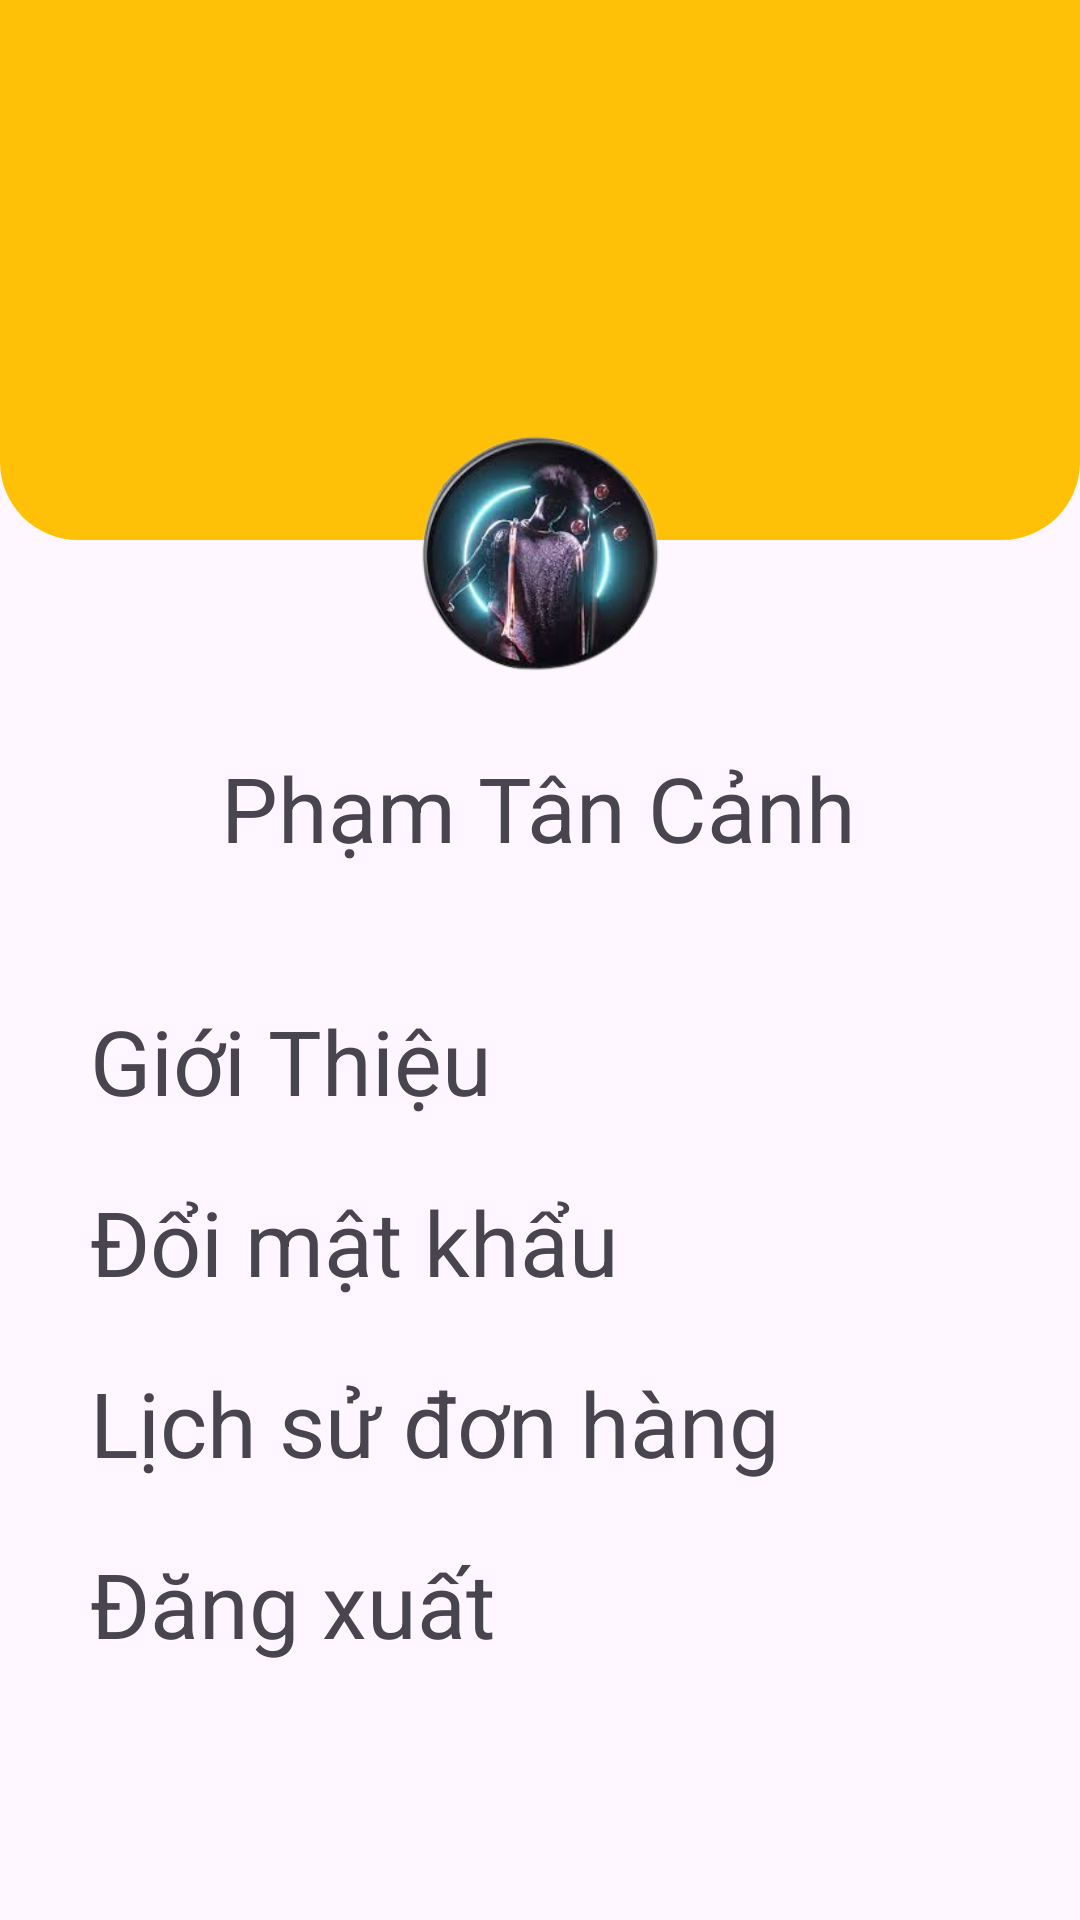

Reconstruct the res/layout file that produces this screen, plus the resources it refers to.
<!-- AndroidManifest.xml: application theme Theme.DuAn1_Nhom6_Application -->
<!-- res/layout/fragment_tai_khoan_.xml -->
<?xml version="1.0" encoding="utf-8"?>
<androidx.constraintlayout.widget.ConstraintLayout xmlns:android="http://schemas.android.com/apk/res/android"
    xmlns:tools="http://schemas.android.com/tools"
    android:layout_width="match_parent"
    android:layout_height="match_parent"
    xmlns:app="http://schemas.android.com/apk/res-auto"
    tools:context=".Fragment.TaiKhoan_Fragment">


    <androidx.constraintlayout.widget.ConstraintLayout
        android:id="@+id/constraintLayout2"
        android:layout_width="match_parent"
        android:layout_height="180dp"
        android:background="@drawable/bo_tron_goc_duoi"
        app:layout_constraintTop_toTopOf="parent"
        tools:layout_editor_absoluteX="0dp">

    </androidx.constraintlayout.widget.ConstraintLayout>

    <ImageView
        android:id="@+id/img_taiKhoan"
        android:layout_width="120dp"
        android:layout_height="120dp"
        android:layout_marginTop="125dp"
        android:src="@drawable/use_tk_"
        app:layout_constraintEnd_toEndOf="parent"
        app:layout_constraintStart_toStartOf="parent"
        app:layout_constraintTop_toTopOf="@+id/constraintLayout2" />

    <TextView
        android:id="@+id/txtTenThanhVien_TK"
        android:layout_width="wrap_content"
        android:layout_height="wrap_content"
        android:layout_marginTop="4dp"
        android:text="Phạm Tân Cảnh"
        android:textSize="30sp"
        app:layout_constraintEnd_toEndOf="parent"
        app:layout_constraintHorizontal_bias="0.498"
        app:layout_constraintStart_toStartOf="parent"
        app:layout_constraintTop_toBottomOf="@+id/img_taiKhoan" />

    <LinearLayout
        android:layout_width="match_parent"
        android:layout_height="wrap_content"
        android:layout_marginTop="24dp"
        app:layout_constraintTop_toBottomOf="@+id/txtTenThanhVien_TK"
        tools:layout_editor_absoluteX="0dp"
        android:layout_marginHorizontal="20dp"
        android:orientation="vertical">
        <TextView
            android:id="@+id/txtgioiThieu_Taikhoan"
            android:layout_width="match_parent"
            android:layout_height="wrap_content"
            android:textSize="30sp"
            android:text="Giới Thiệu"
            android:layout_marginTop="20dp"
            android:background="@drawable/khung_tron"
            android:paddingHorizontal="10dp"/>
        <TextView
            android:id="@+id/txtDoiMatKhau_taiKhoan"
            android:layout_width="match_parent"
            android:layout_height="wrap_content"
            android:textSize="30sp"
            android:text="Đổi mật khẩu"
            android:layout_marginTop="20dp"
            android:background="@drawable/khung_tron"
            android:paddingHorizontal="10dp"/>
        <TextView
            android:id="@+id/txtLichSuDH_taiKhoan"
            android:layout_width="match_parent"
            android:layout_height="wrap_content"
            android:textSize="30sp"
            android:text="Lịch sử đơn hàng"
            android:layout_marginTop="20dp"
            android:background="@drawable/khung_tron"
            android:paddingHorizontal="10dp"/>
        <TextView
            android:id="@+id/txtDangXuat"
            android:layout_width="match_parent"
            android:layout_height="wrap_content"
            android:textSize="30sp"
            android:text="Đăng xuất"
            android:layout_marginTop="20dp"
            android:background="@drawable/khung_tron"
            android:paddingHorizontal="10dp"/>

    </LinearLayout>

</androidx.constraintlayout.widget.ConstraintLayout>
<!-- resources referenced by this layout -->
<resources>
  <!-- drawable bo_tron_goc_duoi (drawable) -->
  <?xml version="1.0" encoding="utf-8"?>
  <shape xmlns:android="http://schemas.android.com/apk/res/android"
      android:shape="rectangle">
  
      <solid android:color="#FFC107" />
      <corners
          android:bottomLeftRadius="26dp"
          android:bottomRightRadius="26dp"
         />
  
  </shape>
  <!-- drawable use_tk_: png bitmap (drawable, 58283 bytes) -->
  <style name="Theme.DuAn1_Nhom6_Application" parent="Base.Theme.DuAn1_Nhom6_Application" />
  <style name="Base.Theme.DuAn1_Nhom6_Application" parent="Theme.Material3.DayNight.NoActionBar">
          
          
      </style>
</resources>
